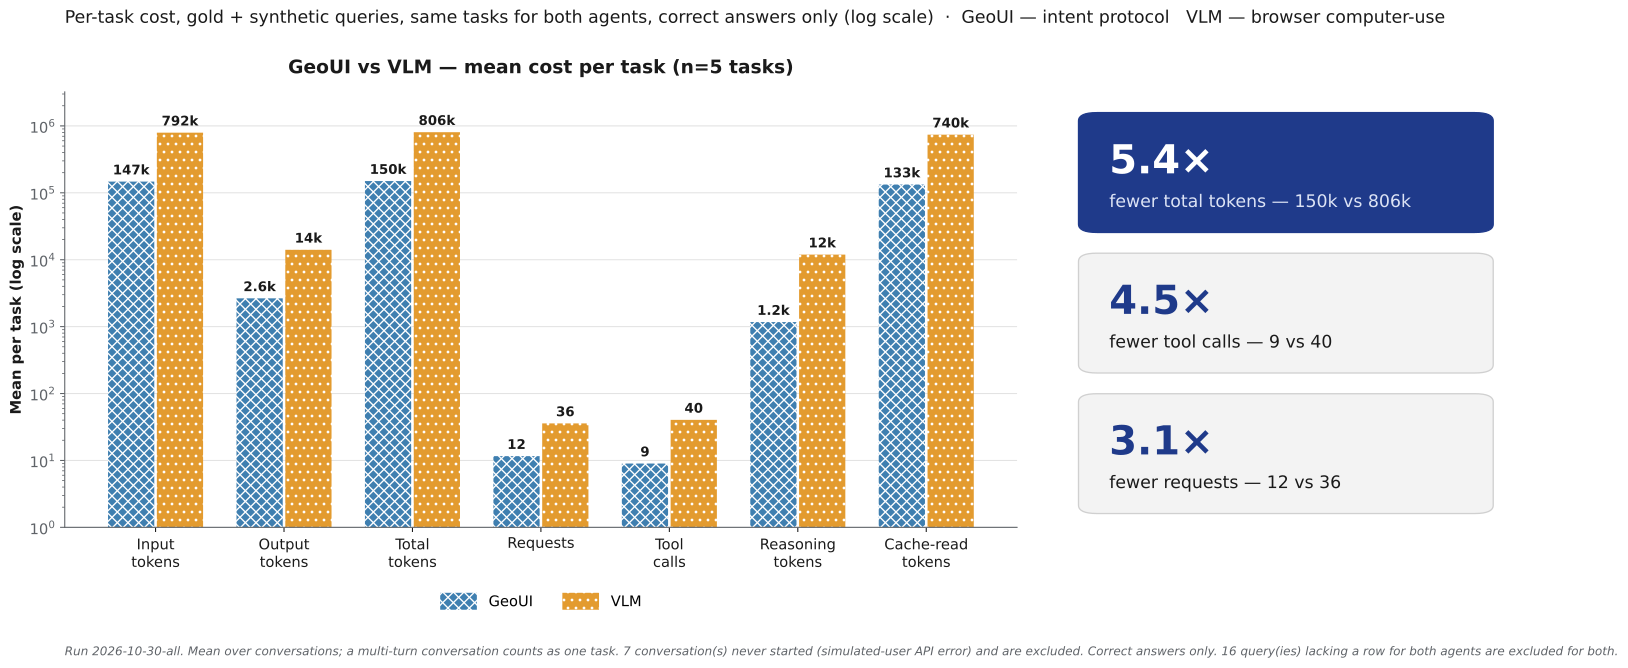

Values plotted in this chart, from the file beside it:
measure, geoui_mean, vlm_mean, vlm_over_geoui, geoui_n, vlm_n
input_tokens, 147064, 791714, 5.383, 5, 5
output_tokens, 2645, 14056, 5.315, 5, 5
total_tokens, 149709, 805770, 5.382, 5, 5
llm_requests, 11.6, 35.8, 3.086, 5, 5
tool_calls, 9.0, 40.4, 4.489, 5, 5
reasoning_tokens, 1171, 11935, 10.19, 5, 5
cache_read_tokens, 133069, 739558, 5.558, 5, 5
